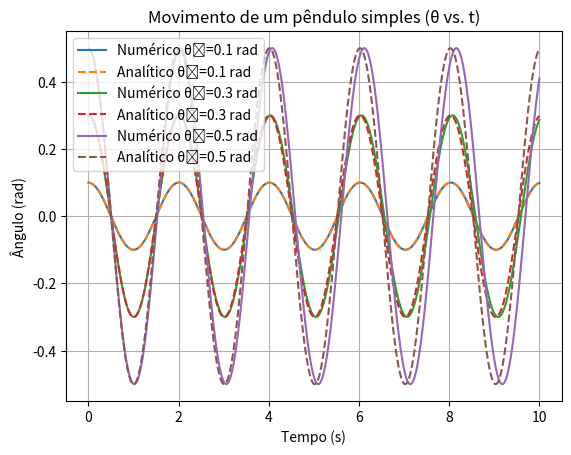

Source code (Python):
import matplotlib.pyplot as plt
import numpy as np
  

def maxminv(xm1,xm2,xm3,ym1,ym2,ym3):  
    # Máximo ou mínimo usando o polinómio de Lagrange
    # Dados (input): (x0,y0), (x1,y1) e (x2,y2) 
    # Resultados (output): xm, ymax 
    xab=xm1-xm2
    xac=xm1-xm3
    xbc=xm2-xm3
    a=ym1/(xab*xac)
    b=-ym2/(xab*xbc)
    c=ym3/(xac*xbc)
    xmla=(b+c)*xm1+(a+c)*xm2+(a+b)*xm3
    xm=0.5*xmla/(a+b+c)
    xta=xm-xm1
    xtb=xm-xm2
    xtc=xm-xm3
    ymax=a*xtb*xtc+b*xta*xtc+c*xta*xtb
    return xm, ymax

g = 9.8      
L = 1.0 
w0 = 0.0      
dt = 0.01     
T_total = 10  
n_steps = int(T_total / dt)

def euler_cromer(theta0):
    
    theta = np.zeros(n_steps)
    omega = np.zeros(n_steps)
    t = np.linspace(0, T_total, n_steps)


    theta[0] = theta0
    omega[0] = w0

    for i in range(n_steps - 1):
        omega[i+1] = omega[i] - dt * (g / L) * np.sin(theta[i])
        theta[i+1] = theta[i] + dt * omega[i+1]

    return t, theta

def solucao_analitica(theta0):
    
    t = np.linspace(0, T_total, n_steps)
    omega0 = 0.0
    A = theta0
    phi = 0  
    w = np.sqrt(g / L)
    theta = A * np.cos(w * t + phi)
    return t, theta

def medir_periodo(t, theta):
    """Mede o período encontrando dois máximos consecutivos com interpolação."""
    maximos = []

    # Começa no índice 1 e termina no penúltimo
    for i in range(1, len(theta) - 1):
        if theta[i-1] < theta[i] and theta[i+1] < theta[i]:
            # Usar 3 pontos para interpolar o máximo

            xm, _ = maxminv(t[i-1], t[i], t[i+1], theta[i-1], theta[i], theta[i+1])
            maximos.append(xm)

            # Apenas precisamos de dois máximos consecutivos
            if len(maximos) == 2:
                break

    if len(maximos) == 2:
        periodo = maximos[1] - maximos[0]
        return periodo
    else:
        return None


angulos_iniciais = [0.1, 0.3, 0.5]




for theta0 in angulos_iniciais:
    t_num, theta_num = euler_cromer(theta0)
    t_ana, theta_ana = solucao_analitica(theta0)
    periodo = medir_periodo(t_num, theta_num)
    T_teorico = 2 * np.pi * np.sqrt(L / g)

    if periodo:
        print(f"θ₀ = {theta0:.1f} rad: Período medido = {periodo:.4f} s | Período teórico = {T_teorico:.4f} s")
    else:
        print(f"θ₀ = {theta0:.1f} rad: Não foi possível medir o período.")


    plt.plot(t_num, theta_num, label=f'Numérico θ₀={theta0:.1f} rad')
    plt.plot(t_ana, theta_ana, '--', label=f'Analítico θ₀={theta0:.1f} rad')
    plt.title('Movimento de um pêndulo simples (θ vs. t)')
    plt.xlabel('Tempo (s)')
    plt.ylabel('Ângulo (rad)')
    plt.legend()
    plt.grid(True)
    plt.show()
